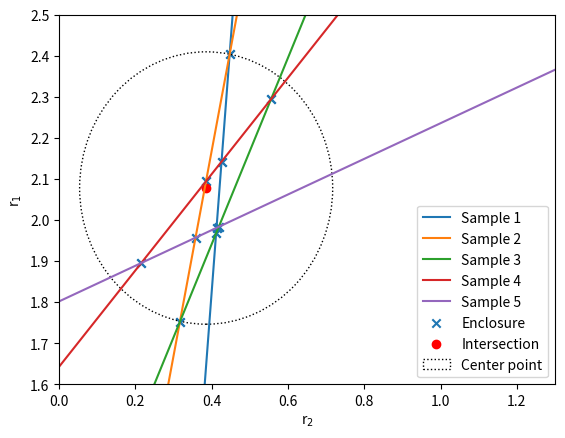
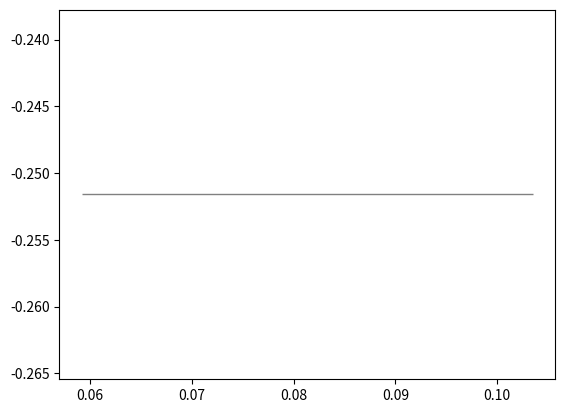

Here is the Python script that generated these plots, in order: (Note: this script raises an exception after producing the figures.)
# -*- coding: utf-8 -*-
"""
Created on Mon Jul 19 11:41:10 2021

@author: yshub
"""

import numpy as np # For data manipulation
import matplotlib.pyplot as plt # For doing the plots
from copy import deepcopy
import math

M1M2={
"Sample1" : 0.185915063,
"Sample2" : 0.464787658,
"Sample3" : 0.929575316,
"Sample4" : 1.859150632,
"Sample5" : 4.647876579,
}

M2M1={
"Sample1" : 5.378800313,
"Sample2" : 2.151520125,
"Sample3" : 1.075760063,
"Sample4" : 0.537880031,
"Sample5" : 0.215152013,

      }

m1m2 ={
"Sample1" : 0.424929178,
"Sample2":1.079136691,
"Sample3":1.960784314,
"Sample4":4.054054054,
"Sample5":9.375,
}

m2m1 = { 
"Sample1" : 2.353333333,
"Sample2" : 0.926666667,
"Sample3" : 0.51,
"Sample4" : 0.246666667,
"Sample5" : 0.106666667,

        }
M1={
"Sample1" : 0.017455593,
"Sample2" : 0.034911186,
"Sample3" : 0.043638982,
"Sample4" : 0.052366779,
"Sample5" : 0.043638982,
}

M2={
"Sample1" : 0.093890149,
"Sample2" : 0.075112119,
"Sample3" : 0.046945074,
"Sample4" : 0.028167045,
"Sample5" : 0.009389015,
}

m1= {
"Sample1" : 0.298210736,
"Sample2" : 0.519031142,
"Sample3" : 0.662251656,
"Sample4" : 0.802139037,
"Sample5" : 0.903614458,
     }

m2= {
"Sample1" :0.701789264,
"Sample2" :0.480968858,
"Sample3" :0.337748344,
"Sample4" :0.197860963,
"Sample5" :0.096385542,
     }

def getintersection(b1, b2, m1, m2):
    xi = (b1-b2) / (m2-m1)
    yi = m1 * xi + b1
    return (xi, yi)

fig, ax = plt.subplots()
x = np.linspace(-10, 10, 2)
functions = []
m = []
b = []
for i in range(1,6):
    mi = m1m2["Sample"+str(i)]*(M2M1["Sample"+str(i)])**2
    bi = (M2M1["Sample"+str(i)]*(m1m2["Sample"+str(i)]-1))
    fx = mi*x + bi
    
    m.append(mi)
    b.append(bi)
    
    plt.xlim(0, 1.3)
    plt.ylim(1.6, 2.5)

    plt.plot(x, fx)
    print(fx)
    functions.append(fx)

intersections_x = [ ]
intersections_y = [ ]
unique_intersections = { }

for index, mi in enumerate(m):
    others_m = deepcopy(m)
    others_m.pop(index)
    others_b = deepcopy(b)
    others_b.pop(index)
    for i, o in enumerate(others_m):
        tx, ty = getintersection(b[index], others_b[i], m[index], others_m[i])
        intersections_x.append(tx)
        intersections_y.append(ty)
        unique_intersections["x"+str(round(tx,6))+"y"+str(round(ty, 6))]={"x":tx, "y":ty}
      
unique_intersections_x_y = list(unique_intersections.values())

plt.scatter(intersections_x, intersections_y, marker='x')
ax.set_xlabel("r$_2$")
ax.set_ylabel("r$_1$")

center=(max(intersections_x)+min(intersections_x))/2., (max(intersections_y)+min(intersections_y))/2
plt.scatter(center[0],center[1], color='r')
radius = ((max(intersections_y) - center[1])**2 + (intersections_x[0]-center[0])**2 )**0.5
circle1 = plt.Circle((center[0], center[1]),radius, color='k', linestyle='dotted',  fill=False)
ax.add_patch(circle1)
print("r2:", center[0], "r1: ", center[1])

legend=["Sample 1", "Sample 2", "Sample 3", "Sample 4", "Sample 5", "Enclosure", "Intersection", "Center point"]
ax.legend(legend)

fig.savefig('mayo', bbox_inches='tight', dpi=300, transparent=False)

distances = []
errors = []
for index, x in enumerate(unique_intersections):
    dist = math.hypot(center[0] - unique_intersections_x_y[index]["x"], center[1] - unique_intersections_x_y[index]["y"] )
    error = abs(dist)- radius
    error = abs(error)
    distances.append(dist)
    errors.append(error)

mean_error = np.mean(errors)

#%%###############        Ross and Lewis
ross_array_x = [ ]
ross_array_y =[ ]
fig2, ax2 = plt.subplots()

xerrlist = [0.022152007,
0.046776389,
0.116158368,
0.306536397,
1.476875822,
]
yerrlist = [-0.06852039,
0.007964344,
0.120058199,
0.503551842,
2.661179745,
]

for i in range(1,6):
    x = (M1M2["Sample"+str(i)])**2*m2m1["Sample"+str(i)]
    y = M1M2["Sample"+str(i)]*(1-m2m1["Sample"+str(i)])
    ross_array_x.append(x)
    ross_array_y.append(y)
    
    # xerr = abs(0.1*x)
    # xerrlist.append(xerr)
    # yerr = abs(0.5*y)
    # yerrlist.append(yerr)

ross_array_x = np.asarray(ross_array_x)
ross_array_y = np.asarray(ross_array_y)
#obtain m (slope) and b(intercept) of linear regression line
m, b = np.polyfit(ross_array_x, ross_array_y, 1)
print('m:', m, 'b:', b)

for i, (xerr, yerr) in enumerate(zip(xerrlist, yerrlist)):
    ax2.errorbar(ross_array_x[i],ross_array_y[i], xerr=xerrlist[i], yerr=yerrlist[i], ecolor='gray', elinewidth=1, capthick=2)
    print("xerr:", xerr)
    print("yerr", yerr)


#add linear regression line to scatterplot 
x2 = np.linspace(0,4,2)
plt.xlim(0,4)
plt.plot(x2, m*x2+b, linestyle='dotted', color='k')
plt.scatter(ross_array_x,ross_array_y, color='red', marker='x')


legend2 = ["Linear regression: $y=1,976x - 0.375$", "Samples"]
ax2.legend(legend2)
ax2.set_xlabel("[M$_1]^2$/[M$_2]^2\cdot $m$_2/$m$_1$")
ax2.set_ylabel("[M$_1]$/[M$_2]\cdot ($1-m$_2/$m$_1$)")
fig2.savefig('Ross', bbox_inches='tight', dpi=300, transparent=False)

#%%############# copolymersiation diagram
#######    https://blog.finxter.com/np-polyfit/
fig3, ax3 = plt.subplots()
x2 = np.linspace(0,1, 2 )
y2 = np.linspace(0,1, 2 )
x_codiagram = [0]
y_codiagram = [0]

xerrlist_2 = [0,0.002688974,
0.006068397,
0.013949821,
0.031918468,
0.132354751, 0
]
yerrlist_2 = [0, 0.056335922,
0.078005277,
0.114926633,
0.212595751,
0.473569277, 0
]


for i in range(1,6):
    x = (M1["Sample"+str(i)]/(M1["Sample"+str(i)]+M2["Sample"+str(i)]) )
    y = (m1["Sample"+str(i)]/(m1["Sample"+str(i)]+m2["Sample"+str(i)]) )
    x_codiagram.append(x)
    y_codiagram.append(y)
    
    # xerr = abs(0.1*x)
    # xerrlist_2.append(xerr)
    # yerr = abs(0.1*y)
    # yerrlist_2.append(yerr)
    
x_codiagram.append(1)
y_codiagram.append(1)

for i, (xerr, yerr) in enumerate(zip(xerrlist_2, yerrlist_2)):
    ax3.errorbar(x_codiagram[i],y_codiagram[i], xerr=xerrlist_2[i], yerr=yerrlist_2[i], ecolor='gray', elinewidth=1, capthick=2)
    print("xerr_2:", xerr)
    print("yerr_2", yerr)
    
ax3.scatter(x_codiagram,y_codiagram, color="r", marker="x")
ax3.plot(x2, y2, color="orange")  
# ax3.plot(x_codiagram,y_codiagram, linestyle="solid")
fit = np.polyfit(np.asarray(x_codiagram), np.asarray(y_codiagram), 2)
a = fit[0]
b = fit[1]
c = fit[2]
fit_equation = a * np.square(np.asarray(x_codiagram)) + b * np.asarray(x_codiagram) + c

plt.plot(np.asarray(x_codiagram), fit_equation, linestyle='dotted', color='k')

ax3.set_xlabel("M$_1$/(M$_1$+M$_2$)")
ax3.set_ylabel("m$_1$/(m$_1$+m$_2$)")
ax3.set_xlim(0,1)
ax3.set_ylim(0,1)

legend3 = ["ideal azeotrope, $r_1$ = $r_2$ = 1", "guidance for the eye", "M1, $r_1$ = 2.08"]
ax3.legend(legend3)
fig3.savefig('Copolydiagram', bbox_inches='tight', dpi=300, transparent=False)


#%%##### Q, e
fig4, ax4 = plt.subplots()

# qe = {
# "MMA_exp" : [0.73281289 ,	-1.296463646],
# "Styrol":	[1,	-0.8],
# "MMA_lit"	:[0.74,	0.4],
# "acrolein":	[0.85,	0.73],
# "vibylchlorid":	[0.044,	-0.2] }

qe = {
"2":	[1,	-0.8],
"3"	:[0.74,	0.4],
"4":	[0.85,	0.73],
"5":	[0.044,	-0.2] }

plt.scatter(0.73281289 , -1.296463646, marker = "x")

for i in range(2,6):
    plt.scatter(qe[str(i)][0], qe[str(i)][1])

ax4.set_xlabel("Q")
ax4.set_ylabel("e")
ax4.set_xlim(0,1.1)
ax4.set_ylim(-2,2)

legend4 = ["Quadrant separation linie", "MMA_exp", "Styrol",  "MMA_lit", "acrolein", "vibylchlorid"]
ax4.axvline(x=0.35, linestyle = "dotted")
ax4.legend(legend4)

ax4.axhline(y=0, color= "k", linewidth=1)
fig4.savefig('qe-diagram', bbox_inches='tight', dpi=300, transparent=False)